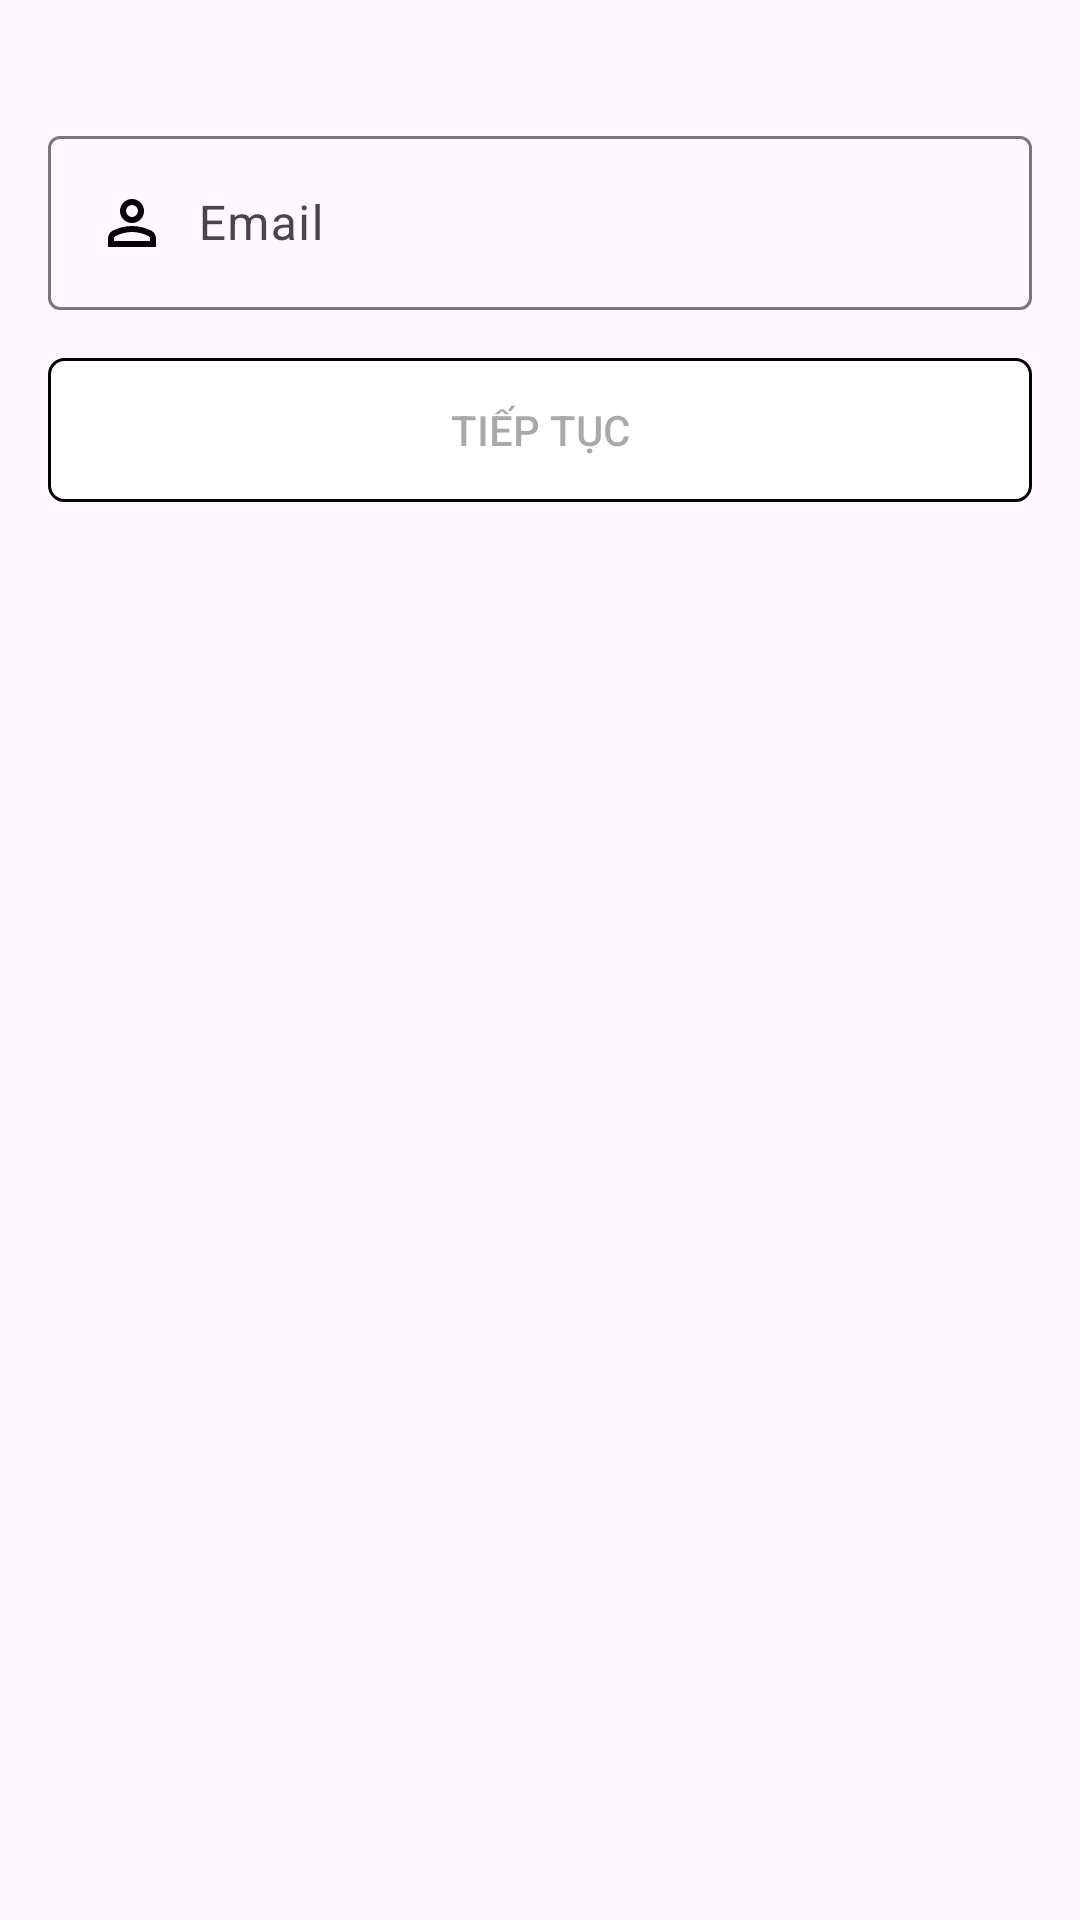

Write the Android layout XML for this screen, with the resource values it uses.
<!-- AndroidManifest.xml: application theme Theme.FoodyApplication -->
<!-- res/layout/fragment_forgot_password.xml -->
<?xml version="1.0" encoding="utf-8"?>
<LinearLayout xmlns:android="http://schemas.android.com/apk/res/android"
    xmlns:tools="http://schemas.android.com/tools"
    android:layout_width="match_parent"
    android:layout_height="match_parent"
    android:orientation="vertical"
    android:padding="16dp"
    tools:context=".ui.auth.forgotpassword.ForgotPasswordFragment">

    <com.google.android.material.textfield.TextInputLayout
        android:id="@+id/emailInputLayout"
        android:layout_width="match_parent"
        android:layout_height="wrap_content"
        android:layout_marginTop="24dp"
        android:hint="Email">

        <com.google.android.material.textfield.TextInputEditText
            android:id="@+id/edtEmail"
            android:layout_width="match_parent"
            android:layout_height="wrap_content"
            android:drawableStart="@drawable/person_24px"
            android:drawablePadding="10dp"
            android:inputType="textEmailAddress" />
    </com.google.android.material.textfield.TextInputLayout>

    <Button
        android:id="@+id/btnContinue"
        android:layout_width="match_parent"
        android:layout_height="wrap_content"
        android:layout_marginTop="16dp"
        android:background="@drawable/bg_rounded"
        android:enabled="false"
        android:text="@string/ti_p_t_c" />


</LinearLayout>
<!-- resources referenced by this layout -->
<resources>
  <!-- drawable bg_rounded (drawable) -->
  <?xml version="1.0" encoding="utf-8"?>
  <shape xmlns:android="http://schemas.android.com/apk/res/android"
      android:shape="rectangle">
  
      <stroke
          android:width="1dp"
          android:color="@color/Black" />
  
      <solid android:color="@color/white" />
  
      <corners android:radius="5dp" />
  
  </shape>
  <!-- drawable person_24px (drawable) -->
  <vector xmlns:android="http://schemas.android.com/apk/res/android"
      android:width="24dp"
      android:height="24dp"
      android:tint="@color/Black"
      android:viewportWidth="960"
      android:viewportHeight="960">
      <path
          android:fillColor="@android:color/white"
          android:pathData="M480,480Q414,480 367,433Q320,386 320,320Q320,254 367,207Q414,160 480,160Q546,160 593,207Q640,254 640,320Q640,386 593,433Q546,480 480,480ZM160,800L160,688Q160,654 177.5,625.5Q195,597 224,582Q286,551 350,535.5Q414,520 480,520Q546,520 610,535.5Q674,551 736,582Q765,597 782.5,625.5Q800,654 800,688L800,800L160,800ZM240,720L720,720L720,688Q720,677 714.5,668Q709,659 700,654Q646,627 591,613.5Q536,600 480,600Q424,600 369,613.5Q314,627 260,654Q251,659 245.5,668Q240,677 240,688L240,720ZM480,400Q513,400 536.5,376.5Q560,353 560,320Q560,287 536.5,263.5Q513,240 480,240Q447,240 423.5,263.5Q400,287 400,320Q400,353 423.5,376.5Q447,400 480,400ZM480,320Q480,320 480,320Q480,320 480,320Q480,320 480,320Q480,320 480,320Q480,320 480,320Q480,320 480,320Q480,320 480,320Q480,320 480,320ZM480,720L480,720Q480,720 480,720Q480,720 480,720Q480,720 480,720Q480,720 480,720Q480,720 480,720Q480,720 480,720Q480,720 480,720Q480,720 480,720L480,720Z" />
  </vector>
  <string name="ti_p_t_c">Tiếp tục</string>
  <style name="Theme.FoodyApplication" parent="Base.Theme.FoodyApplication" />
  <color name="Black">#000000</color>
  <color name="white">#FFFFFFFF</color>
  <style name="Base.Theme.FoodyApplication" parent="Theme.Material3.DayNight.NoActionBar">
          
          
          
          <item name="colorPrimaryVariant">#E64A2E</item> 
          <item name="colorOnPrimary">#FFFFFF</item>
      </style>
</resources>
